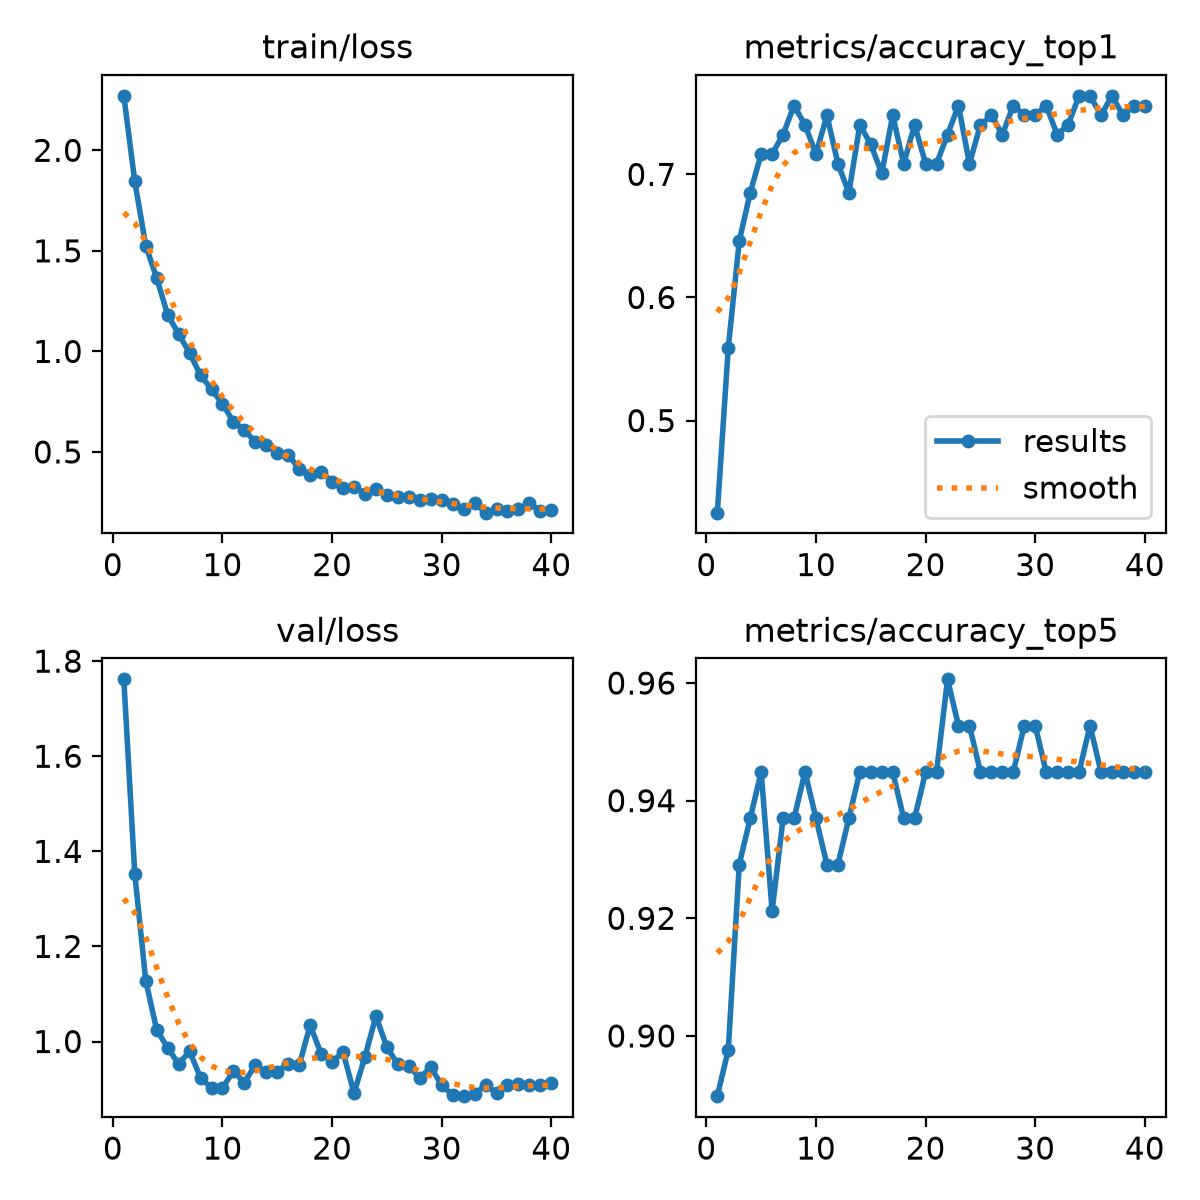

The data file committed next to this chart (first rows):
epoch, time, train/loss, metrics/accuracy_top1, metrics/accuracy_top5, val/loss, lr/pg0, lr/pg1, lr/pg2
1, 16.92, 2.271, 0.4252, 0.8898, 1.762, 6.59574e-05, 6.59574e-05, 0.06709
2, 34.34, 1.845, 0.5591, 0.8976, 1.352, 0.0001324, 0.0001324, 0.03382
3, 51.65, 1.526, 0.6457, 0.9291, 1.128, 0.0001981, 0.0001981, 0.0005527
4, 69, 1.365, 0.685, 0.937, 1.024, 0.0001973, 0.0001973, 0.0001973
5, 86.46, 1.182, 0.7165, 0.9449, 0.9871, 0.0001952, 0.0001952, 0.0001952
6, 103.8, 1.086, 0.7165, 0.9213, 0.9525, 0.0001925, 0.0001925, 0.0001925
7, 120.9, 0.9923, 0.7323, 0.937, 0.9799, 0.0001892, 0.0001892, 0.0001892
8, 138.3, 0.8807, 0.7559, 0.937, 0.9237, 0.0001854, 0.0001854, 0.0001854
9, 155.7, 0.8114, 0.7402, 0.9449, 0.9024, 0.0001811, 0.0001811, 0.0001811
10, 172.9, 0.7393, 0.7165, 0.937, 0.9023, 0.0001763, 0.0001763, 0.0001763
11, 189.9, 0.6498, 0.748, 0.9291, 0.9377, 0.000171, 0.000171, 0.000171
12, 207.1, 0.6087, 0.7087, 0.9291, 0.9136, 0.0001653, 0.0001653, 0.0001653
13, 224.1, 0.5488, 0.685, 0.937, 0.9515, 0.0001592, 0.0001592, 0.0001592
14, 241.2, 0.5345, 0.7402, 0.9449, 0.9353, 0.0001527, 0.0001527, 0.0001527
15, 258.2, 0.4954, 0.7244, 0.9449, 0.9365, 0.0001459, 0.0001459, 0.0001459
16, 275.6, 0.4856, 0.7008, 0.9449, 0.9536, 0.0001389, 0.0001389, 0.0001389
17, 292.8, 0.4153, 0.748, 0.9449, 0.9505, 0.0001316, 0.0001316, 0.0001316
18, 310.3, 0.3851, 0.7087, 0.937, 1.034, 0.0001241, 0.0001241, 0.0001241
19, 327.3, 0.4012, 0.7402, 0.937, 0.9743, 0.0001165, 0.0001165, 0.0001165
20, 344.3, 0.3525, 0.7087, 0.9449, 0.9578, 0.0001088, 0.0001088, 0.0001088
21, 361.6, 0.3184, 0.7087, 0.9449, 0.9778, 0.000101, 0.000101, 0.000101
22, 378.6, 0.3245, 0.7323, 0.9606, 0.8917, 9.32325e-05, 9.32325e-05, 9.32325e-05
23, 396.1, 0.2926, 0.7559, 0.9528, 0.968, 8.5513e-05, 8.5513e-05, 8.5513e-05
24, 413.4, 0.3159, 0.7087, 0.9528, 1.054, 7.78889e-05, 7.78889e-05, 7.78889e-05
25, 430.5, 0.2878, 0.7402, 0.9449, 0.9877, 7.04073e-05, 7.04073e-05, 7.04073e-05
26, 447.6, 0.2744, 0.748, 0.9449, 0.9523, 6.31143e-05, 6.31143e-05, 6.31143e-05
27, 464.8, 0.2759, 0.7323, 0.9449, 0.9485, 5.60549e-05, 5.60549e-05, 5.60549e-05
28, 481.8, 0.2621, 0.7559, 0.9449, 0.9232, 4.92726e-05, 4.92726e-05, 4.92726e-05
29, 498.9, 0.2648, 0.748, 0.9528, 0.9463, 4.28093e-05, 4.28093e-05, 4.28093e-05
30, 516.1, 0.259, 0.748, 0.9528, 0.9079, 3.67046e-05, 3.67046e-05, 3.67046e-05
31, 561, 0.2428, 0.7559, 0.9449, 0.8873, 3.09964e-05, 3.09964e-05, 3.09964e-05
32, 578.1, 0.2188, 0.7323, 0.9449, 0.8851, 2.57198e-05, 2.57198e-05, 2.57198e-05
33, 595.2, 0.2464, 0.7402, 0.9449, 0.8894, 2.09073e-05, 2.09073e-05, 2.09073e-05
34, 612.3, 0.1982, 0.7638, 0.9449, 0.9086, 1.65886e-05, 1.65886e-05, 1.65886e-05
35, 629.7, 0.2154, 0.7638, 0.9528, 0.8925, 1.27904e-05, 1.27904e-05, 1.27904e-05
36, 647.1, 0.2068, 0.748, 0.9449, 0.9087, 9.53593e-06, 9.53593e-06, 9.53593e-06
37, 664.4, 0.215, 0.7638, 0.9449, 0.9097, 6.8454e-06, 6.8454e-06, 6.8454e-06
38, 681.6, 0.2444, 0.748, 0.9449, 0.9087, 4.73538e-06, 4.73538e-06, 4.73538e-06
39, 698.7, 0.2064, 0.7559, 0.9449, 0.9087, 3.21885e-06, 3.21885e-06, 3.21885e-06
40, 715.8, 0.2097, 0.7559, 0.9449, 0.9119, 2.30518e-06, 2.30518e-06, 2.30518e-06
